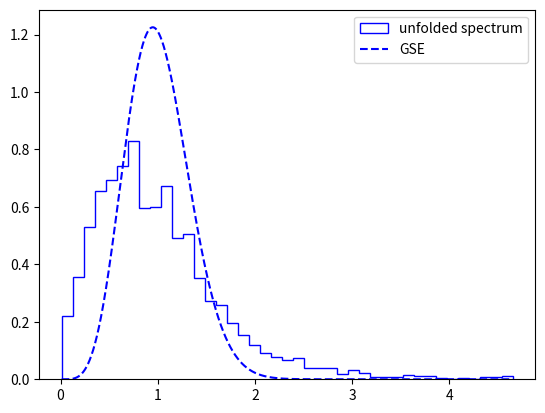

Python code for this plot:
from __future__ import print_function
import numpy as np
import math
from scipy import linalg
import matplotlib.pyplot as plt
import numpy as np
import matplotlib.pyplot as plt
from scipy import interpolate, stats, sparse
from scipy.sparse import linalg as lnlg


"""____________________________________________________________________
-----------------------------------------------------------------------------------------
This script models localization in the 2d Anderson model with box disorder,
i.e. uncorrelated on-site energies w_n uniformly distributed in [-W/2,W/2].
The script diagonalizes the Hamiltonian for a system of finite size L, and periodic boundary conditions
Without disorder, the dispersion relation is energy=2*[cos(kx)+cos(ky)], with support on [-4,4],
so that, for a  finite size system, the eigenstates are plane waves with
kx=i*2*\pi/L, ky=j*2*\pi/L with i,j integers -L/2<i,j<=L/2.
Eigenstates with +/i,+/-j are degenerate, allowing to build symmetric and antisymmetric combinations which
are thus real wavefunctions.
In the presence of disorder, the eigenstates are localized.
The localization length is not known analytically, but huge for small W.
The script computes and prints the full energy spectum for a single realization of the disorder
It also prints the wavefunction of the state which has energy closest to the input parameter "energy"
# -----------------------------------------------------------------------------------------"""

L = 34
W = 7.9
energy = 0


# System parameters
N = 1000  # Number of sites in the system
mean = 0  # Mean of the normal distribution
std_dev = 1  # Standard deviation of the normal distribution


def schrodinger2D(xmin, xmax, Nx, ymin, ymax, Ny, potential, neigs, E0):
    """Solve in the following steps:
    1. Construct meshgrid
    2. Evaluate potential
    3. Construct the two part of the Hamiltonian, Hx, Hy, and the two identity matrices Ix, Iy for the Kronecker sum
    4. Find the eigenvalues and eigenfunctions
    Basically one can plot all |psi|^2 eigenvectors obtaining the chaotic structure for various potentials
    """

    x = np.linspace(xmin, xmax, Nx)
    dx = x[1] - x[0]
    y = np.linspace(ymin, ymax, Ny)
    dy = y[1] - y[0]

    V = potential(x, y)

    Hx = sparse.lil_matrix(2 * np.eye(Nx))
    for i in range(Nx - 1):
        Hx[i, i + 1] = -1
        Hx[i + 1, i] = -1
    Hx = Hx / dx**2

    Hy = sparse.lil_matrix(np.eye(Ny))
    for i in range(Ny - 1):
        Hy[i + 1, i] = -1
        Hy[i, i + 1] = -1
    Hy = Hy / dy**2

    Ix = sparse.lil_matrix(np.eye(Nx))
    Iy = sparse.lil_matrix(np.eye(Ny))

    # Kronecker sum
    H = sparse.kron(Iy, Hx) + sparse.kron(Hy, Ix)

    H = H.tolil()
    for i in range(Nx * Ny):
        H[i, i] = H[i, i] + V[i]

    # convert to sparse csc matrix form and calculate eigenvalues
    H = H.tocsc()
    [eigenvalues, eigenstates] = lnlg.eigs(H, k=neigs, sigma=E0)

    return eigenvalues, eigenstates


def H_rho():
    # Draw random values from the normal distribution
    rho_values = W * np.random.normal(mean, std_dev, N)

    # Construct a diagonal matrix with these values
    rho_matrix = np.diag(rho_values)

    return rho_matrix


def cnDiff(eigs):
    spacing = []
    kind = "diff"

    if kind == "CN":
        for i in range(1, len(eigs) - 1):
            s = min(eigs[i + 1] - eigs[i], eigs[i] - eigs[i - 1])
            spacing.append(s)
        return np.array(spacing)

    if kind == "FN":
        for i in range(1, len(eigs) - 1):
            s = min(eigs[i + 1] - eigs[i], eigs[i] - eigs[i - 1])
            spacing.append(s)
        return np.array(spacing)

    if kind == "diff":
        return np.diff(eigs)


def PauliMatrices(i):
    if i == 0:
        sigma_i = np.array([[0, 1], [1, 0]])
    if i == 1:
        sigma_i = np.array([[0, -1j], [1j, 0]])
    if i == 2:
        sigma_i = np.array([[1, 0], [0, -1]])

    return sigma_i


def FreedmanDiaconis(spacings):
    # Compute IQR
    IQR = np.percentile(spacings, 75) - np.percentile(spacings, 25)

    # Compute bin width
    bin_width = 2 * IQR * (len(spacings) ** (-1 / 3))

    # Compute number of bins
    num_bins = np.ceil((max(spacings) - min(spacings)) / bin_width)

    return int(num_bins)


def distribution(sp, kind):
    """Plot theoretical distributions of GSE, GOE, GUE ensemble distributions picking the min and max values of the spacing array
    calculated in the main program"""
    s = np.linspace(0, max(sp), len(sp))
    p = np.zeros(len(s))

    if kind == "GOE":
        for i in range(len(p)):
            p[i] = np.pi / 2 * s[i] * np.exp(-np.pi / 4 * s[i] ** 2)

    if kind == "GUE":
        for i in range(len(p)):
            p[i] = (32 / np.pi**2) * s[i] ** 2 * np.exp(-4 / np.pi * s[i] ** 2)

    if kind == "GSE":
        for i in range(len(p)):
            p[i] = (
                2**18
                / (3**6 * np.pi**3)
                * s[i] ** 4
                * np.exp(-(64 / (9 * np.pi)) * s[i] ** 2)
            )
    if kind == "Poisson":
        for i in range(len(p)):
            p[i] = np.exp(-s[i])

    if kind == "GOE FN":  # lasciamo perdere va...
        a = (27 / 8) * np.pi
        for i in range(len(p)):
            p[i] = (
                (a / np.pi)
                * s[i]
                * np.exp(-2 * a * s[i] ** 2)
                * (
                    np.pi
                    * np.exp((3 * a / 2) * s[i] ** 2)
                    * (a * s[i] ** 2 - 3)
                    * (
                        math.erf(np.sqrt(a / 6) * s[i])
                        - math.erf(np.sqrt(3 * a / 2) * s[i])
                        + np.sqrt(6 * np.pi * a)
                        * s[i]
                        * (np.exp((4 * a / 3) * s[i] ** 2) - 3)
                    )
                )
            )

    return p


def unfold_spectrum(eigvals):
    # Perform kernel density estimation
    eigvals = np.sort(eigvals)
    kde = stats.gaussian_kde(eigvals)

    # Create a regular grid on which to evaluate the KDE
    eigvals_grid = np.linspace(min(eigvals), max(eigvals), len(eigvals))

    # Evaluate the KDE on the grid
    density = kde(eigvals_grid)

    # Normalize the density to the number of eigenvalues
    density /= sum(density)

    # Calculate the cumulative distribution
    cum_density = np.cumsum(density)

    # The unfolding function is the inverse of the cumulative distribution
    unfold_func = lambda x: np.interp(x, eigvals_grid, cum_density)

    # Apply the unfolding function to the eigenvalues
    unfolded_eigvals = unfold_func(eigvals)
    unfolded_spacings = cnDiff(unfolded_eigvals)  ##np.diff(unfolded_eigvals)

    return unfolded_eigvals, unfolded_spacings / np.mean(unfolded_spacings)


# Generate a disordered sequence of on-site energies in the array "disorder"
def generate_disorder(L, W):
    disorder = W * ((np.random.uniform(size=L * L)).reshape((L, L)) - 0.5)
    return disorder


def GenerateDisorderSpinOrbit(L, W):
    disorder = W * ((np.random.uniform(size=L * L)).reshape((L, L)) - 0.5)

    SpinCoupledDisorder = 0 + 0j  # np.zeros((2 * L, 2 * L), dtype=complex)
    for i in range(3):
        SpinCoupledDisorder += np.kron(disorder, PauliMatrices(i))

    return SpinCoupledDisorder


def generate_hamiltonian(L, W, magneticfield, symplectic=False):
    """Generate the Hamiltonian matrix for one realization of the random disorder. The value
    of magneticfield is the flux of B added as a phase factor to the hopping terms.
    The presence of B switches the ULSD from GOE to GUE."""

    if not symplectic:
        H = np.zeros((L * L, L * L), dtype=complex)
        disorder = generate_disorder(L, W)
        for i in range(L):
            ip1 = (i + 1) % L
            for j in range(L):
                expo = np.exp(
                    -2 * 1j * np.pi * magneticfield
                )  # add a phase factor depending on the magnetic flux value
                H[i * L + j, i * L + j] = (
                    disorder[i, j] * expo
                )  # diagonal elements H[i * L + j, i * L + j]

                jp1 = (j + 1) % L

                H[ip1 * L + j, i * L + j] = 1.0 * expo
                H[i * L + j, ip1 * L + j] = 1.0 * expo
                H[i * L + jp1, i * L + j] = 1.0 * expo
                H[i * L + j, i * L + jp1] = 1.0 * expo
        return H

    else:
        H = generate_symplectic_Hamiltonian(L, W, magneticfield=0.0)

    return H


def generate_symplectic_Hamiltonian(L, W, magneticfield=0.0):
    """Experimental use only!!!"""

    mu = 0.5
    # Define the Pauli matrices
    PauliMatricesArray = [
        np.array([[0, 1], [1, 0]]),
        np.array([[0, -1j], [1j, 0]]),
        np.array([[1, 0], [0, -1]]),
    ]

    H = np.zeros((2 * L * L, 2 * L * L), dtype=complex)
    disorder = GenerateDisorderSpinOrbit(L, W)
    print("H, disorder", H.shape, disorder.shape)

    for i in range(L):
        ip1 = (i + 1) % L
        for j in range(L):
            # expo = np.exp(
            #     -2 * 1j * np.pi * magneticfield
            # )  # add a phase factor depending on the magnetic flux value
            expo = 1
            jp1 = (j + 1) % L

            for sigma in range(2):
                for sigma_prime in range(2):
                    # disorder term

                    H[2 * (i * L + j) + sigma, 2 * (i * L + j) + sigma_prime] = (
                        disorder[2 * i + sigma, 2 * j + sigma_prime] * expo
                    )
                    # hopping term

                    H[2 * (ip1 * L + j) + sigma, 2 * (i * L + j) + sigma_prime] = (
                        1 * expo * disorder[2 * ip1 + sigma, 2 * j + sigma_prime]
                    )
                    H[2 * (i * L + j) + sigma, 2 * (ip1 * L + j) + sigma_prime] = (
                        1 * expo * disorder[2 * ip1 + sigma, 2 * j + sigma_prime]
                    )
                    H[2 * (i * L + jp1) + sigma, 2 * (i * L + j) + sigma_prime] = (
                        1 * expo * disorder[2 * i + sigma, 2 * jp1 + sigma_prime]
                    )
                    H[2 * (i * L + j) + sigma, 2 * (i * L + jp1) + sigma_prime] = (
                        1 * expo * disorder[2 * i + sigma, 2 * jp1 + sigma_prime]
                    )

                    kvec = np.random.uniform(0, 1, 3) - 1 / 2
                    for k in range(3):
                        H[2 * (ip1 * L + j) + sigma, 2 * (i * L + j) + sigma_prime] += (
                            1j
                            * mu
                            * kvec[k]
                            * (PauliMatricesArray[k][sigma, sigma_prime])
                        )
                        H[2 * (i * L + j) + sigma, 2 * (ip1 * L + j) + sigma_prime] += (
                            1j
                            * mu
                            * kvec[k]
                            * (PauliMatricesArray[k][sigma, sigma_prime])
                        )
                        H[2 * (i * L + jp1) + sigma, 2 * (i * L + j) + sigma_prime] += (
                            1j
                            * mu
                            * kvec[k]
                            * (PauliMatricesArray[k][sigma, sigma_prime])
                        )
                        H[2 * (i * L + j) + sigma, 2 * (i * L + jp1) + sigma_prime] += (
                            1j
                            * mu
                            * kvec[k]
                            * (PauliMatricesArray[k][sigma, sigma_prime])
                        )

    return H


def main():
    variousB = False
    symplectic = True

    if not variousB:
        H = generate_hamiltonian(L, W, magneticfield=0.0, symplectic=symplectic)
        print(H.shape)
        # Diagonalize it
        (energy_levels, eigenstates) = linalg.eigh(H)
        # The diagonalization routine does not sort the eigenvalues (which is stupid, by the way)
        # Thus, sort them
        idx = np.argsort(energy_levels)
        # energy_levels = energy_levels[idx]
        eigenstates = eigenstates[:, idx]
        unfolded = unfold_spectrum(energy_levels)[1]
        p = distribution(unfolded, "GUE")
        plt.hist(
            unfolded,
            bins=FreedmanDiaconis(unfolded),
            density=True,
            histtype="step",
            color="b",
            label="unfolded spectrum",
        )
        plt.plot(
            np.linspace(min(unfolded), max(unfolded), len(p)),
            distribution(unfolded, "GSE"),
            "--",
            label="GSE",
            color="b",
        )
        plt.legend()
        plt.show()

    else:
        magnetic = np.linspace(0.0, 0.1, 2)

        plt.figure()
        for magneticfield in magnetic:
            H = generate_hamiltonian(L, W, magneticfield=magneticfield)
            (energy_levels, eigenstates) = linalg.eigh(H)
            # The diagonalization routine does not sort the eigenvalues (which is stupid, by the way)
            # Thus, sort them
            idx = np.argsort(energy_levels)
            # energy_levels = energy_levels[idx]
            eigenstates = eigenstates[:, idx]
            unfolded = unfold_spectrum(energy_levels)[1]
            num_bins = FreedmanDiaconis(unfolded)
            plt.hist(
                unfolded,
                bins=num_bins,
                density=True,
                histtype="step",
                color=np.random.randint(0, 255, 3) / 255,
                label=r"ULSD for $\varphi = $" f"{round(magneticfield, 3)}",
            )
        p = distribution(unfolded, "GUE")
        plt.plot(
            np.linspace(min(unfolded), max(unfolded), len(p)),
            p,
            "--",
            color=np.random.randint(0, 255, 3) / 255,
            label="GUE",
        )
        plt.plot(
            np.linspace(min(unfolded), max(unfolded), len(p)),
            distribution(unfolded, "GOE"),
            "--",
            label="GOE",
            color=np.random.randint(0, 255, 3) / 255,
        )
        plt.legend()
        plt.show()


if __name__ == "__main__":
    main()
    # GenerateDisorderSpinOrbit(L, W)
